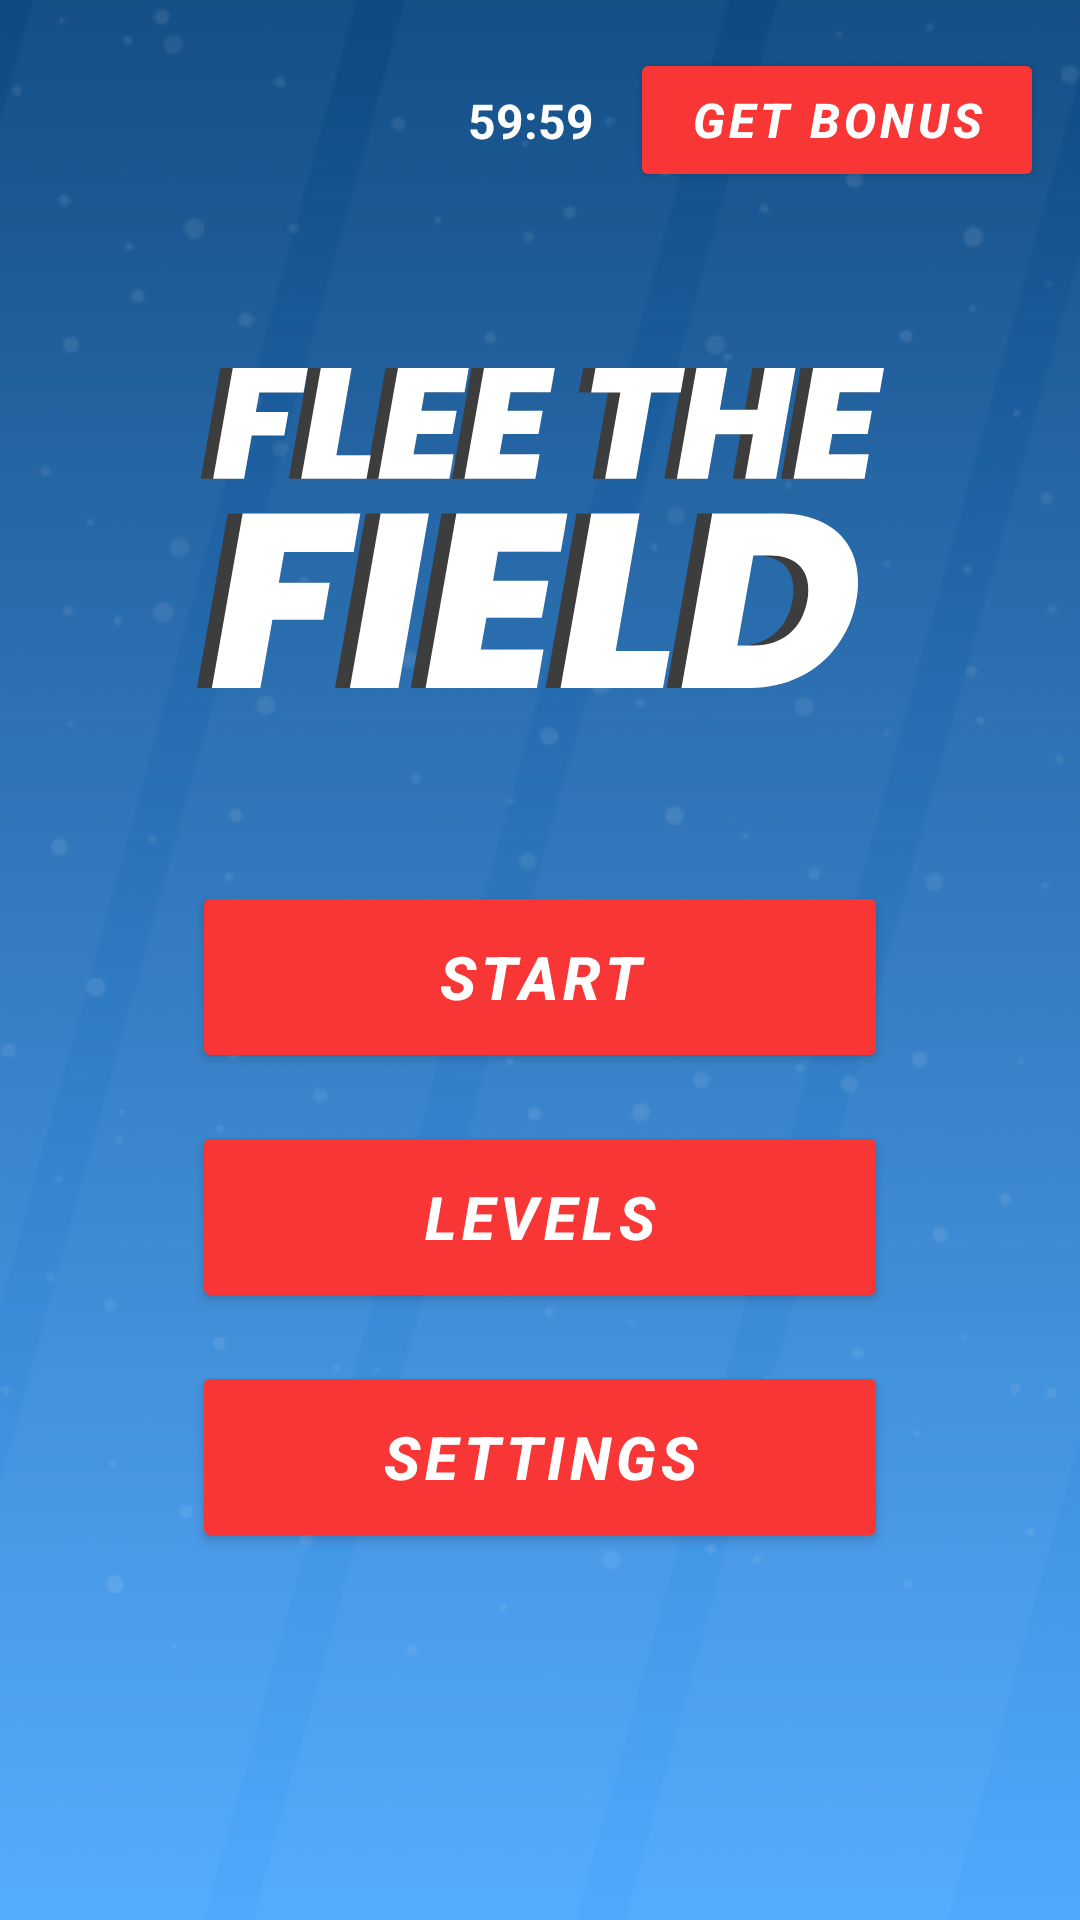

Layout XML and referenced resources for this Android screen:
<!-- AndroidManifest.xml: application theme Theme.FleeTheField -->
<!-- res/layout/fragment_main_menu.xml -->
<?xml version="1.0" encoding="utf-8"?>
<androidx.constraintlayout.widget.ConstraintLayout xmlns:android="http://schemas.android.com/apk/res/android"
    xmlns:app="http://schemas.android.com/apk/res-auto"
    xmlns:tools="http://schemas.android.com/tools"
    android:layout_width="match_parent"
    android:layout_height="match_parent"
    tools:context=".fragments.MainMenuFragment">

    <ImageView
        android:id="@+id/imageView4"
        android:layout_width="0dp"
        android:layout_height="0dp"
        android:scaleType="centerCrop"
        android:src="@drawable/background_image"
        app:layout_constraintBottom_toBottomOf="parent"
        app:layout_constraintEnd_toEndOf="parent"
        app:layout_constraintStart_toStartOf="parent"
        app:layout_constraintTop_toTopOf="parent" />

    <com.google.android.material.button.MaterialButton
        android:id="@+id/getBonus"
        android:layout_width="wrap_content"
        android:layout_height="wrap_content"
        android:layout_marginTop="16dp"
        android:layout_marginEnd="16dp"
        android:text="@string/get_bonus"
        android:textSize="16sp"
        android:textColor="@color/white"
        android:textStyle="italic|bold"
        app:cornerRadius="2dp"
        app:layout_constraintEnd_toEndOf="parent"
        app:layout_constraintTop_toTopOf="parent" />

    <TextView
        android:id="@+id/timer"
        android:layout_width="wrap_content"
        android:layout_height="wrap_content"
        android:text="59:59"
        android:textColor="@color/white"
        android:textSize="16sp"
        android:layout_marginEnd="16sp"
        android:textStyle="bold"
        app:layout_constraintBottom_toBottomOf="@+id/getBonus"
        app:layout_constraintEnd_toStartOf="@+id/getBonus"
        app:layout_constraintTop_toTopOf="@+id/getBonus" />

    <ImageView
        android:id="@+id/main_title"
        android:layout_width="wrap_content"
        android:layout_height="wrap_content"
        android:layout_marginBottom="64dp"
        android:src="@drawable/main_title"
        app:layout_constraintBottom_toTopOf="@+id/start"
        app:layout_constraintEnd_toEndOf="parent"
        app:layout_constraintStart_toStartOf="parent"
        app:layout_constraintTop_toTopOf="parent"
        app:layout_constraintVertical_chainStyle="packed" />

    <com.google.android.material.button.MaterialButton
        android:id="@+id/start"
        android:layout_width="224dp"
        android:layout_height="64dp"
        android:layout_marginBottom="16dp"
        android:text="@string/start"
        android:textSize="20sp"
        android:textStyle="italic|bold"
        app:cornerRadius="2dp"
        app:layout_constraintBottom_toTopOf="@+id/levels"
        app:layout_constraintEnd_toEndOf="parent"
        app:layout_constraintStart_toStartOf="parent"
        app:layout_constraintTop_toBottomOf="@+id/main_title" />

    <com.google.android.material.button.MaterialButton
        android:id="@+id/levels"
        android:layout_width="224dp"
        android:layout_height="64dp"
        android:layout_marginBottom="16dp"
        android:text="@string/levels"
        android:textSize="20sp"
        android:textStyle="italic|bold"
        app:cornerRadius="2dp"
        app:layout_constraintBottom_toTopOf="@+id/settings"
        app:layout_constraintEnd_toEndOf="parent"
        app:layout_constraintStart_toStartOf="parent"
        app:layout_constraintTop_toBottomOf="@+id/start" />

    <com.google.android.material.button.MaterialButton
        android:id="@+id/settings"
        android:layout_width="224dp"
        android:layout_height="64dp"
        android:text="@string/settings"
        android:textSize="20sp"
        android:textStyle="italic|bold"
        app:cornerRadius="2dp"
        app:layout_constraintBottom_toBottomOf="parent"
        app:layout_constraintEnd_toEndOf="parent"
        app:layout_constraintStart_toStartOf="parent"
        app:layout_constraintTop_toBottomOf="@+id/levels" />

</androidx.constraintlayout.widget.ConstraintLayout>
<!-- resources referenced by this layout -->
<resources>
  <color name="white">#FFFFFFFF</color>
  <!-- drawable background_image: png bitmap (drawable, 46307 bytes) -->
  <!-- drawable main_title: vector/xml drawable (drawable, 5608 chars, omitted) -->
  <string name="get_bonus">GET BONUS</string>
  <string name="levels">LEVELS</string>
  <string name="settings">SETTINGS</string>
  <string name="start">START</string>
  <style name="Theme.FleeTheField" parent="Theme.MaterialComponents.Light.NoActionBar">
          
          <item name="colorPrimary">@color/red</item>
          <item name="colorPrimaryVariant">@color/red</item>
          <item name="colorOnPrimary">@color/white</item>
          
          <item name="colorSecondary">@color/red</item>
          <item name="colorSecondaryVariant">@color/red</item>
          <item name="colorOnSecondary">@color/black</item>
          
          <item name="android:statusBarColor" tools:targetApi="l">?attr/colorPrimaryVariant</item>
          
      </style>
  <color name="red">#F83636</color>
  <color name="black">#FF000000</color>
</resources>
